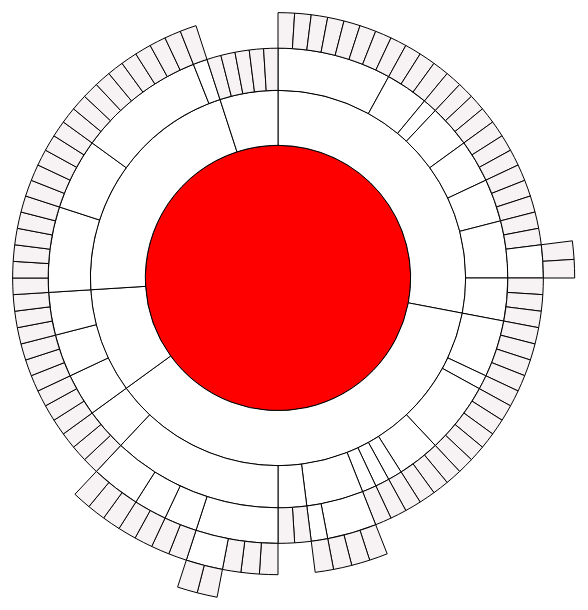
D3 v3 page, settled after 480 driven frames (8 s of simulated time); the page loaded 1 data file(s).


// Used code from: 
// -- http://bl.ocks.org/anonymous/4229227
// -- http://bl.ocks.org/mbostock/4063423
var width = 650,
    height = 700,
    radius = Math.min(width, height) / 2;

var tooltip = d3.select("body")
  .append("div")
  .style("position", "absolute")
  .style("z-index", "10")
  .style("visibility", "hidden")
  .style("border-style", "solid")
  .style("border-color", "gray")
  .style("background-color", "white");

var svg = d3.select("div#sunburst").append("svg")
    .attr("width", width)
    .attr("height", height)
  .append("g")
    .attr("transform", "translate(" + width / 2 + "," + height * .4 + ")");

var partition = d3.layout.partition()
    .sort(null)
    .size([2 * Math.PI, radius * radius])
    .value(function(d) { return 1; });

var arc = d3.svg.arc()
    .startAngle(function(d) { return d.x; })
    .endAngle(function(d) { return d.x + d.dx; })
    .innerRadius(function(d) { return Math.sqrt(d.y); })
    .outerRadius(function(d) { return Math.sqrt(d.y + d.dy); });

d3.json("japan-startups.json", function(error, root) {
  var path = svg.datum(root).selectAll("path")
      .data(partition.nodes)
    .enter().append("a").attr("xlink:href",function(d) { if(d.url) return d.url})
      .append("path")
      .attr("class", "node")
      .attr("d", arc)
      .style("stroke", function(d) {return "#000";})
      .style("fill", function(d) {
        if (d.name == "") return "red"
        else {
          if(d.url) { return "#F7F2F4"}
          else {return "white"}
        }
      })
      .each(stash);
  path.on("mouseover", function(d){
          if(d.depth) {
            tooltip.style("visibility", "visible");
            d3.select(d3.event.target).style("fill", "gray");
            path.filter(function(p) {
                while (p = p.parent) {
                    if (p === d) return true;
                  }
                }).style("fill", "gray");          }
          else {null}
       })
        .on("mousemove", function(d){
           d.depth ? tooltip.style("top", (d3.event.pageY-10)+"px")
          .style("left",(d3.event.pageX + 10)+"px")
          .text(d.name) : null;

        })
        .on("mouseout", function(d){
          if(d.depth) {
            tooltip.style("visibility", "hidden");
            d3.select(d3.event.target).style("fill", function(z) {
              if(z.url) {return "#F7F2F4"}  
              else {return "white"} 
            });
            path.filter(function(p) {
                while (p = p.parent) {
                    if (p === d) return true;
                  }
                }).style("fill", function(z) {
              if(z.url) {return "#F7F2F4"}  
              else {return "white"} });
           }
          else {null}
       });
});

function stash(d) {
  d.x0 = d.x;
  d.dx0 = d.dx;
}

function arcTween(a) {
  var i = d3.interpolate({x: a.x0, dx: a.dx0}, a);
  return function(t) {
    var b = i(t);
    a.x0 = b.x;
    a.dx0 = b.dx;
    return arc(b);
  };
}



### data: japan-startups.json
{
 "name": "",
 "children": [
  {
   "name": "Ecommerce",
   "children": [
    "{... 2 keys}",
    "{... 2 keys}",
    "{... 2 keys}",
    "{... 2 keys}",
    "{... 2 keys}",
    "{... 2 keys}",
    "{... 2 keys}",
    "{... 2 keys}"
   ]
  },
  {
   "name": "Social",
   "children": [
    "{... 2 keys}",
    "{... 2 keys}",
    "{... 2 keys}",
    "{... 2 keys}",
    "{... 2 keys}",
    "{... 2 keys}",
    "{... 2 keys}",
    "{... 2 keys}",
    "... 3 more items"
   ]
  },
  {
   "name": "Travel",
   "children": [
    "{... 2 keys}",
    "{... 2 keys}",
    "{... 2 keys}"
   ]
  },
  {
   "name": "Entertainment",
   "children": [
    "{... 2 keys}",
    "{... 2 keys}",
    "{... 2 keys}",
    "{... 2 keys}"
   ]
  },
  {
   "name": "Portals",
   "children": [
    "{... 2 keys}",
    "{... 2 keys}",
    "{... 2 keys}",
    "{... 2 keys}",
    "{... 2 keys}"
   ]
  }
 ]
}